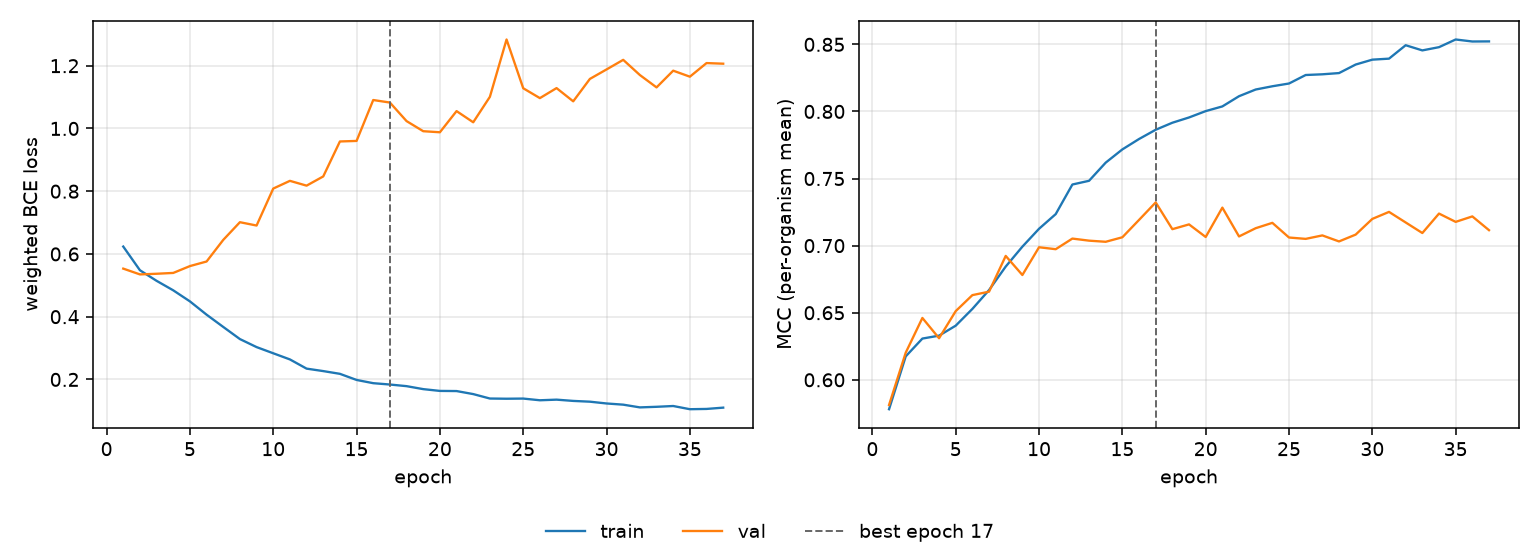

Values plotted in this chart, from the file beside it:
epoch, tr_loss, vl_loss, tr_mcc, vl_mcc, is_best
1, 0.6236, 0.5532, 0.5781, 0.5812, False
2, 0.5481, 0.5348, 0.6175, 0.6202, False
3, 0.5143, 0.5369, 0.6307, 0.6461, False
4, 0.484, 0.5395, 0.6329, 0.631, False
5, 0.4488, 0.5613, 0.6404, 0.6512, False
6, 0.4064, 0.5759, 0.6528, 0.6631, False
7, 0.3674, 0.6448, 0.6669, 0.6657, False
8, 0.3287, 0.7012, 0.6844, 0.6923, False
9, 0.3031, 0.6906, 0.6992, 0.6781, False
10, 0.2834, 0.8084, 0.7126, 0.6988, False
11, 0.2638, 0.833, 0.7235, 0.6973, False
12, 0.2345, 0.8177, 0.7455, 0.7053, False
13, 0.2266, 0.8471, 0.7483, 0.7037, False
14, 0.2179, 0.9585, 0.7619, 0.7029, False
15, 0.1984, 0.9603, 0.7717, 0.7062, False
16, 0.1881, 1.091, 0.7795, 0.7192, False
17, 0.1838, 1.083, 0.7864, 0.7322, True
18, 0.1786, 1.023, 0.7916, 0.7123, False
19, 0.1691, 0.9912, 0.7955, 0.7158, False
20, 0.1634, 0.9879, 0.8003, 0.7064, False
21, 0.163, 1.055, 0.8038, 0.7283, False
22, 0.1533, 1.02, 0.8114, 0.7068, False
23, 0.1392, 1.101, 0.8163, 0.713, False
24, 0.1385, 1.284, 0.8188, 0.717, False
25, 0.139, 1.128, 0.8208, 0.706, False
26, 0.1336, 1.097, 0.8272, 0.705, False
27, 0.1356, 1.129, 0.8277, 0.7076, False
28, 0.1316, 1.086, 0.8286, 0.7031, False
29, 0.1291, 1.158, 0.835, 0.7082, False
30, 0.1234, 1.188, 0.8386, 0.7199, False
31, 0.1196, 1.219, 0.8394, 0.7251, False
32, 0.1109, 1.17, 0.8494, 0.7173, False
33, 0.1128, 1.131, 0.8455, 0.7094, False
34, 0.1153, 1.184, 0.8479, 0.7239, False
35, 0.1051, 1.165, 0.8536, 0.7177, False
36, 0.106, 1.208, 0.8521, 0.7218, False
37, 0.1101, 1.206, 0.8522, 0.7115, False
